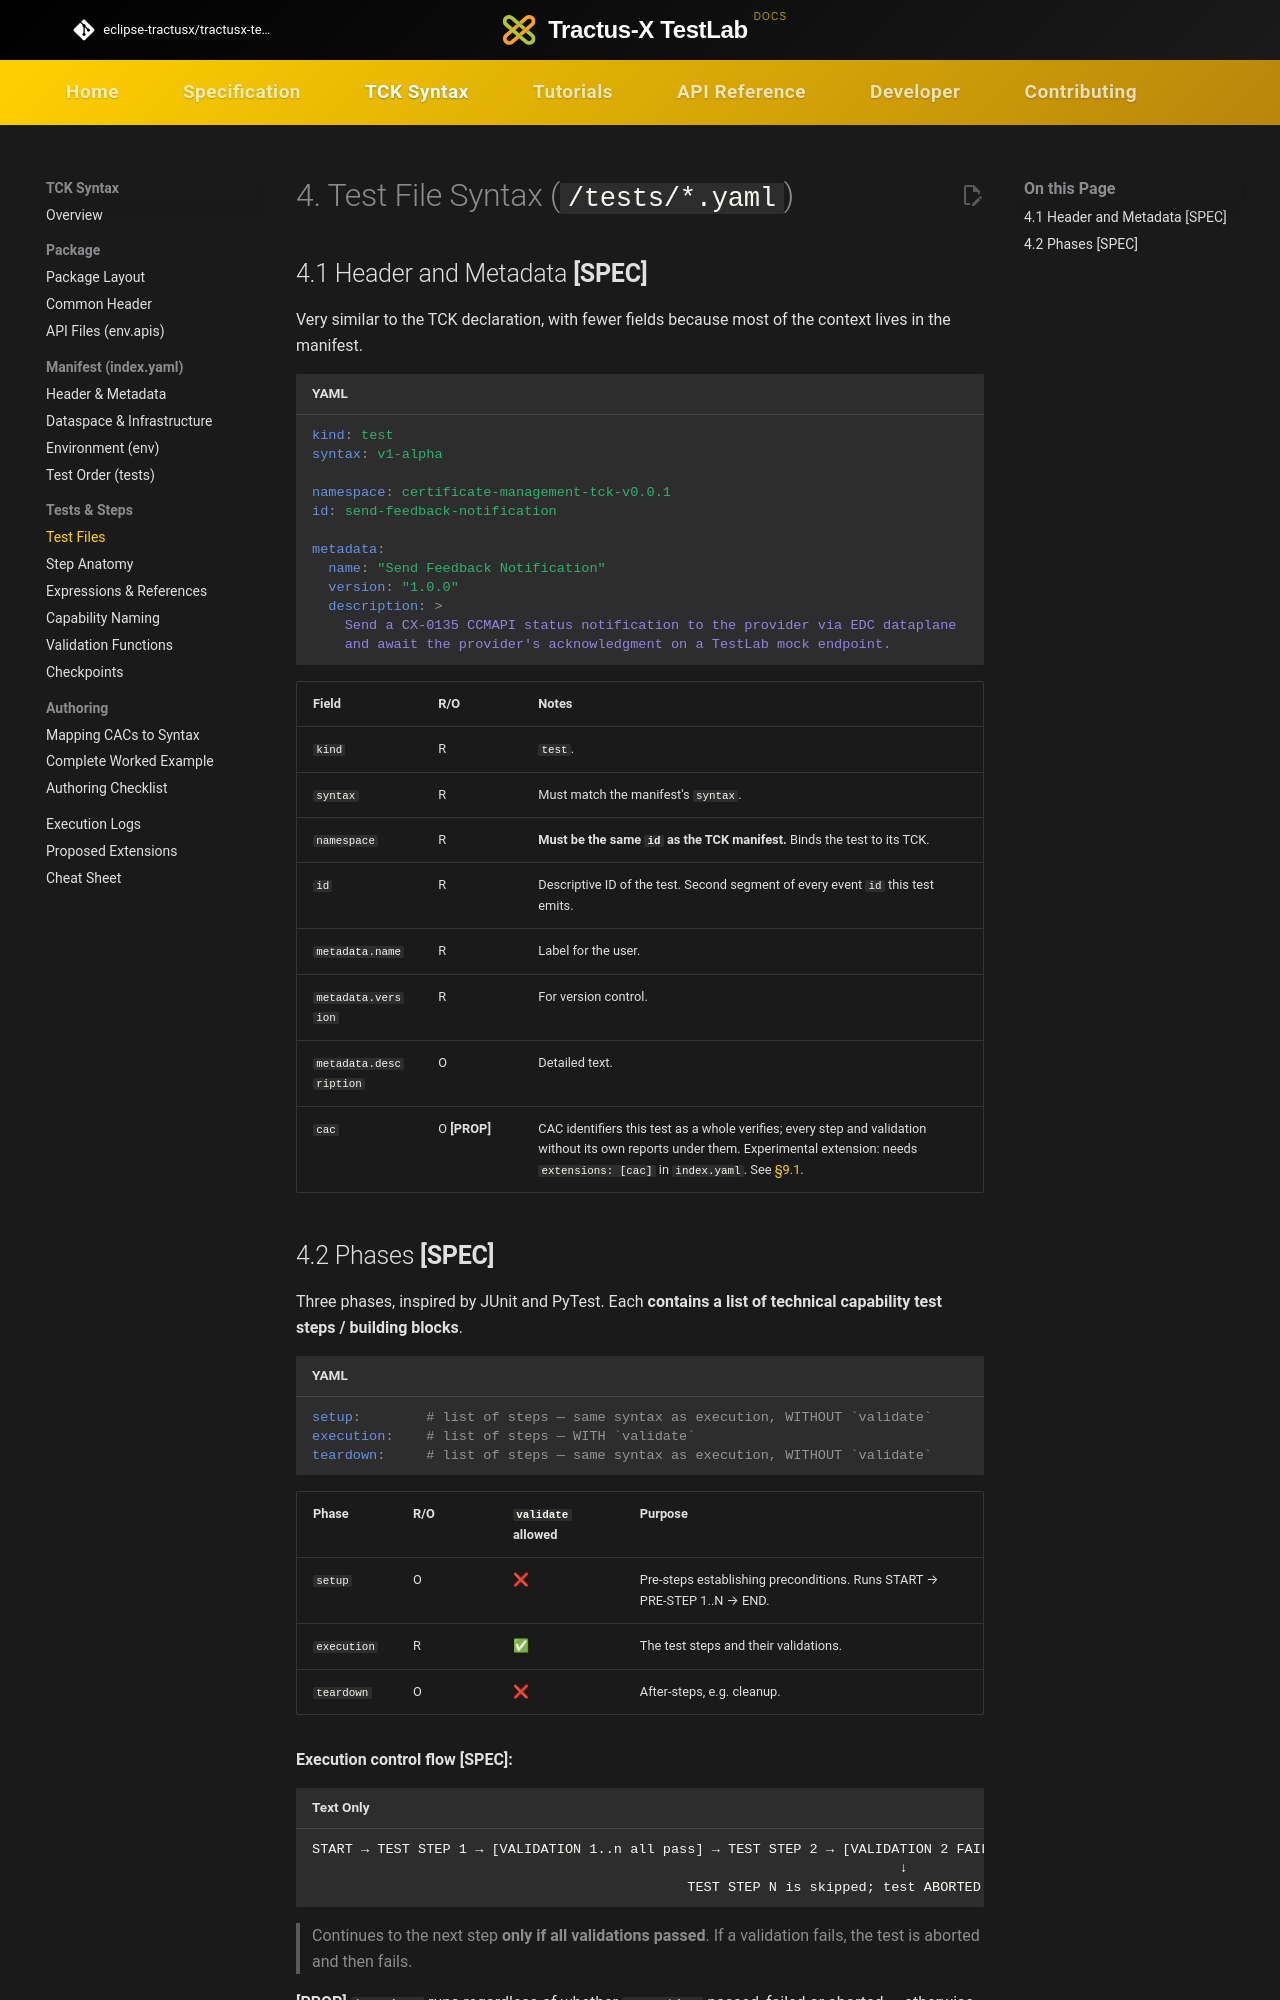

repository: eclipse-tractusx/tractusx-testlab · page: tck-syntax/tests/test-files/index.html · generator: mkdocs

# 4. Test File Syntax (`/tests/*.yaml`)

## 4.1 Header and Metadata **[SPEC]**

Very similar to the TCK declaration, with fewer fields because most of the context lives in the manifest.

```yaml
kind: test
syntax: v1-alpha

namespace: certificate-management-tck-v0.0.1
id: send-feedback-notification

metadata:
  name: "Send Feedback Notification"
  version: "1.0.0"
  description: >
    Send a CX-0135 CCMAPI status notification to the provider via EDC dataplane
    and await the provider's acknowledgment on a TestLab mock endpoint.
```

| Field | R/O | Notes |
|---|---|---|
| `kind` | R | `test`. |
| `syntax` | R | Must match the manifest's `syntax`. |
| `namespace` | R | **Must be the same `id` as the TCK manifest.** Binds the test to its TCK. |
| `id` | R | Descriptive ID of the test. Second segment of every event `id` this test emits. |
| `metadata.name` | R | Label for the user. |
| `metadata.version` | R | For version control. |
| `metadata.description` | O | Detailed text. |
| `cac` | O **[PROP]** | CAC identifiers this test as a whole verifies; every step and validation without its own reports under them. Experimental extension: needs `extensions: [cac]` in `index.yaml`. See [§9.1](../extensions.md#91-cac-traceability-cac-p1). |
